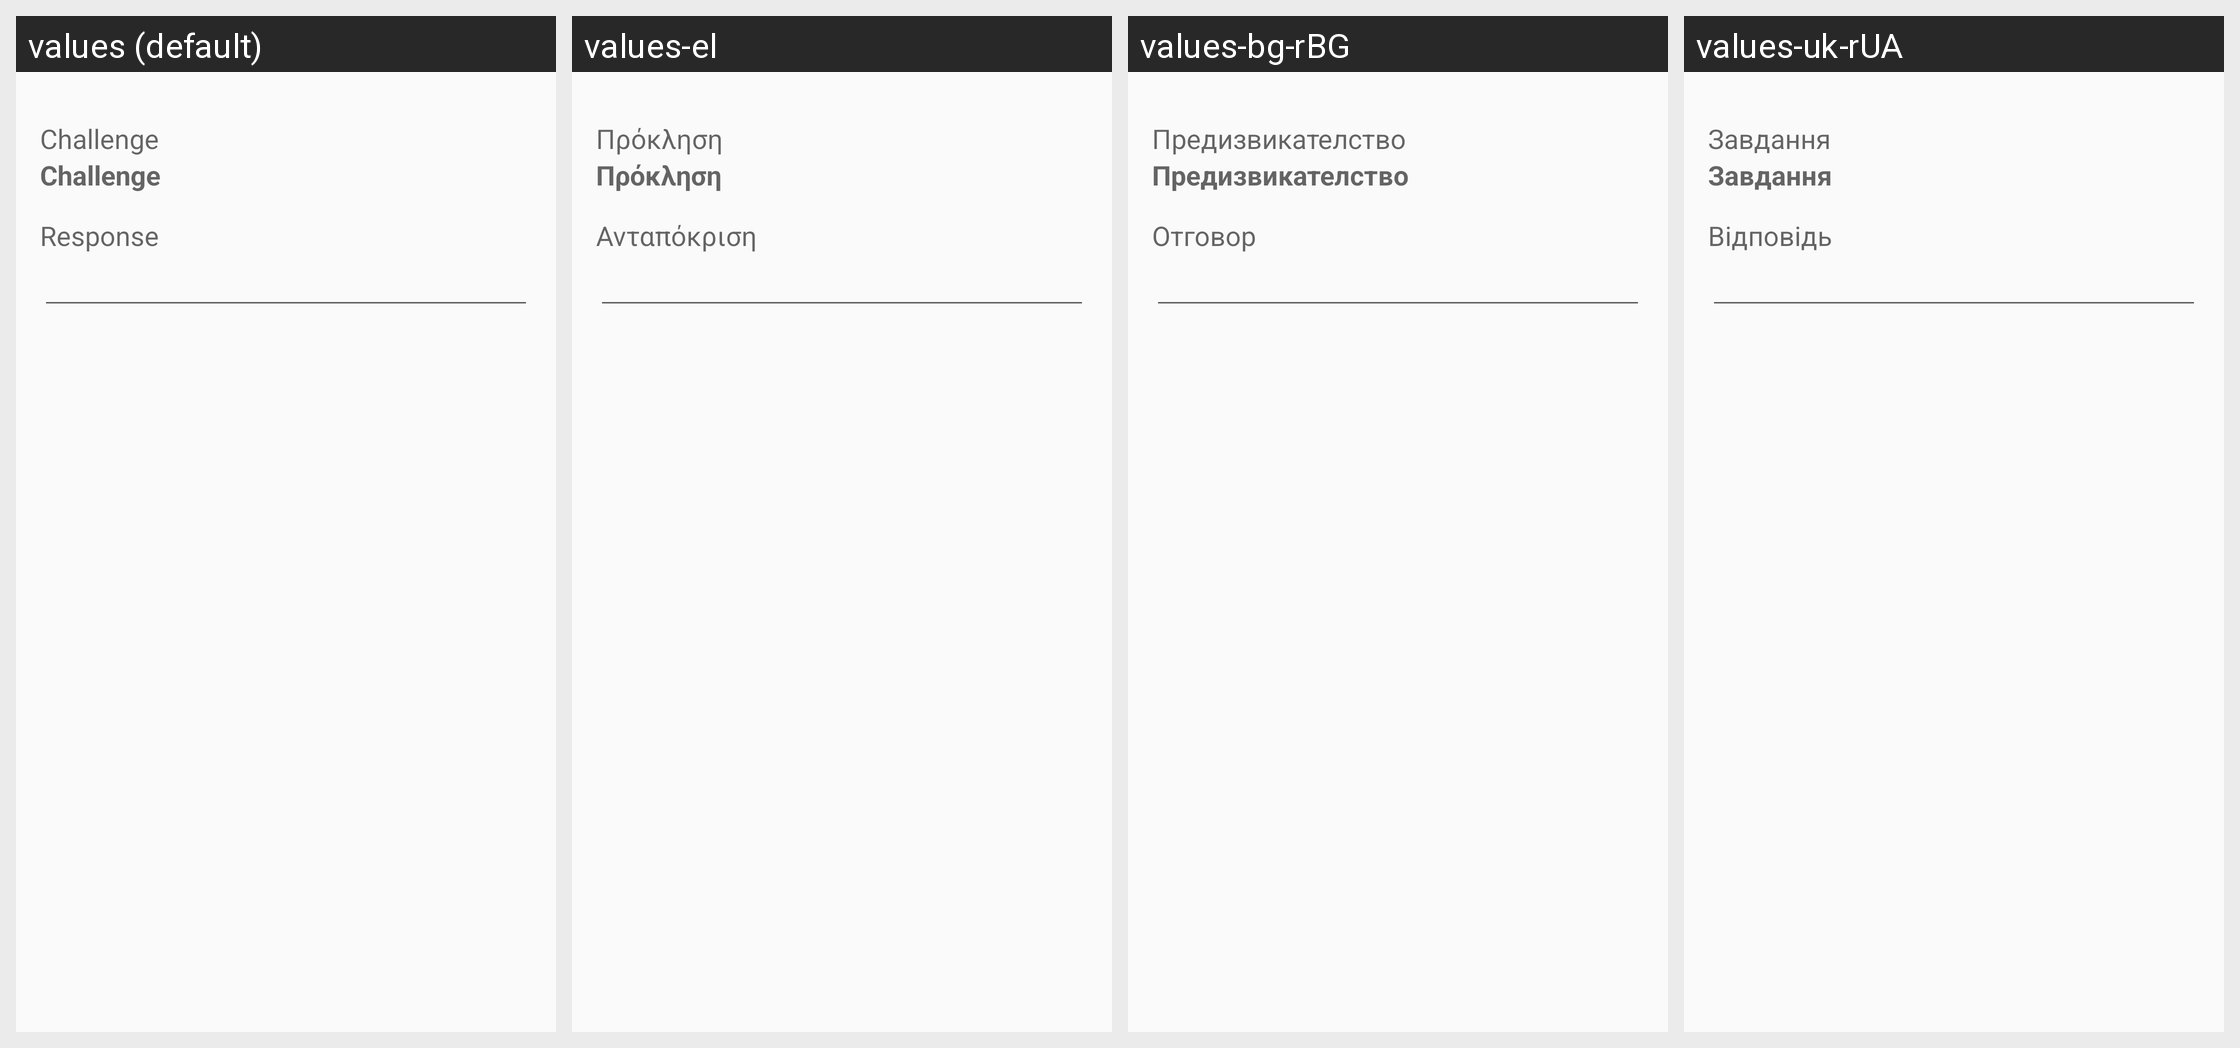

Strings drawn on this Android screen and how each of the app's shown locales translates them:
Android screen res/layout/challenge.xml rendered under 4 locales, left to right: values (default), values-el, values-bg-rBG, values-uk-rUA. Device: Nexus 5 (rendered at 1080×1920; each locale shown at half size, 540×960, under a caption strip naming it); theme AppThemeTeal.
Other locales in the repository, not shown: values-af, values-ar, values-ar-rBH, values-ar-rEG, values-ar-rSA, values-ar-rYE, values-az, values-az-rAZ, values-bg, values-bn, values-bn-rBD, values-ca, values-ca-rES, values-cs, values-cs-rCZ, values-da, values-da-rDK, values-de, values-de-rDE, values-el-rGR, values-en, values-en-rUS, values-es, values-et, values-et-rEE, values-eu, values-eu-rES, values-fa, values-fa-rIR, values-fi, values-fil, values-fil-rPH, values-fr, values-fr-rFR, values-he, values-hi, values-hi-rIN, values-hr, values-hr-rHR, values-hu, values-id, values-in-rID, values-it, values-it-rIT, values-iw, values-iw-rIL, values-ja, values-ja-rJP, values-ka, values-ko, values-ko-rKR, values-lt, values-lt-rLT, values-lv, values-ml-rIN, values-my, values-my-rMM, values-nb, values-nl, values-nl-rNL, values-no, values-no-rNO, values-or-rIN, values-pl, values-pl-rPL, values-pt-rBR, values-pt-rPT, values-ro, values-ro-rRO, values-ru, values-ru-rRU, values-si-rLK, values-sk, values-sk-rSK, values-sl, values-sl-rSI, values-sr, values-sr-rSP, values-sv-rSE, values-ta, values-ta-rIN, values-tl, values-tl-rPH, values-tr, values-tr-rTR, values-ug, values-ug-rCN, values-uk, values-vi, values-vi-rVN, values-zh-rCN, values-zh-rTW.
Strings drawn on this screen, with the default value and each locale's value (text and hints the layout hard-codes, and strings that could not be matched under every locale, appear in the picture but are not listed):

title_pro_challenge
  values: Challenge
  values-el: Πρόκληση
  values-bg-rBG: Предизвикателство
  values-uk-rUA: Завдання

title_pro_reponse
  values: Response
  values-el: Ανταπόκριση
  values-bg-rBG: Отговор
  values-uk-rUA: Відповідь
